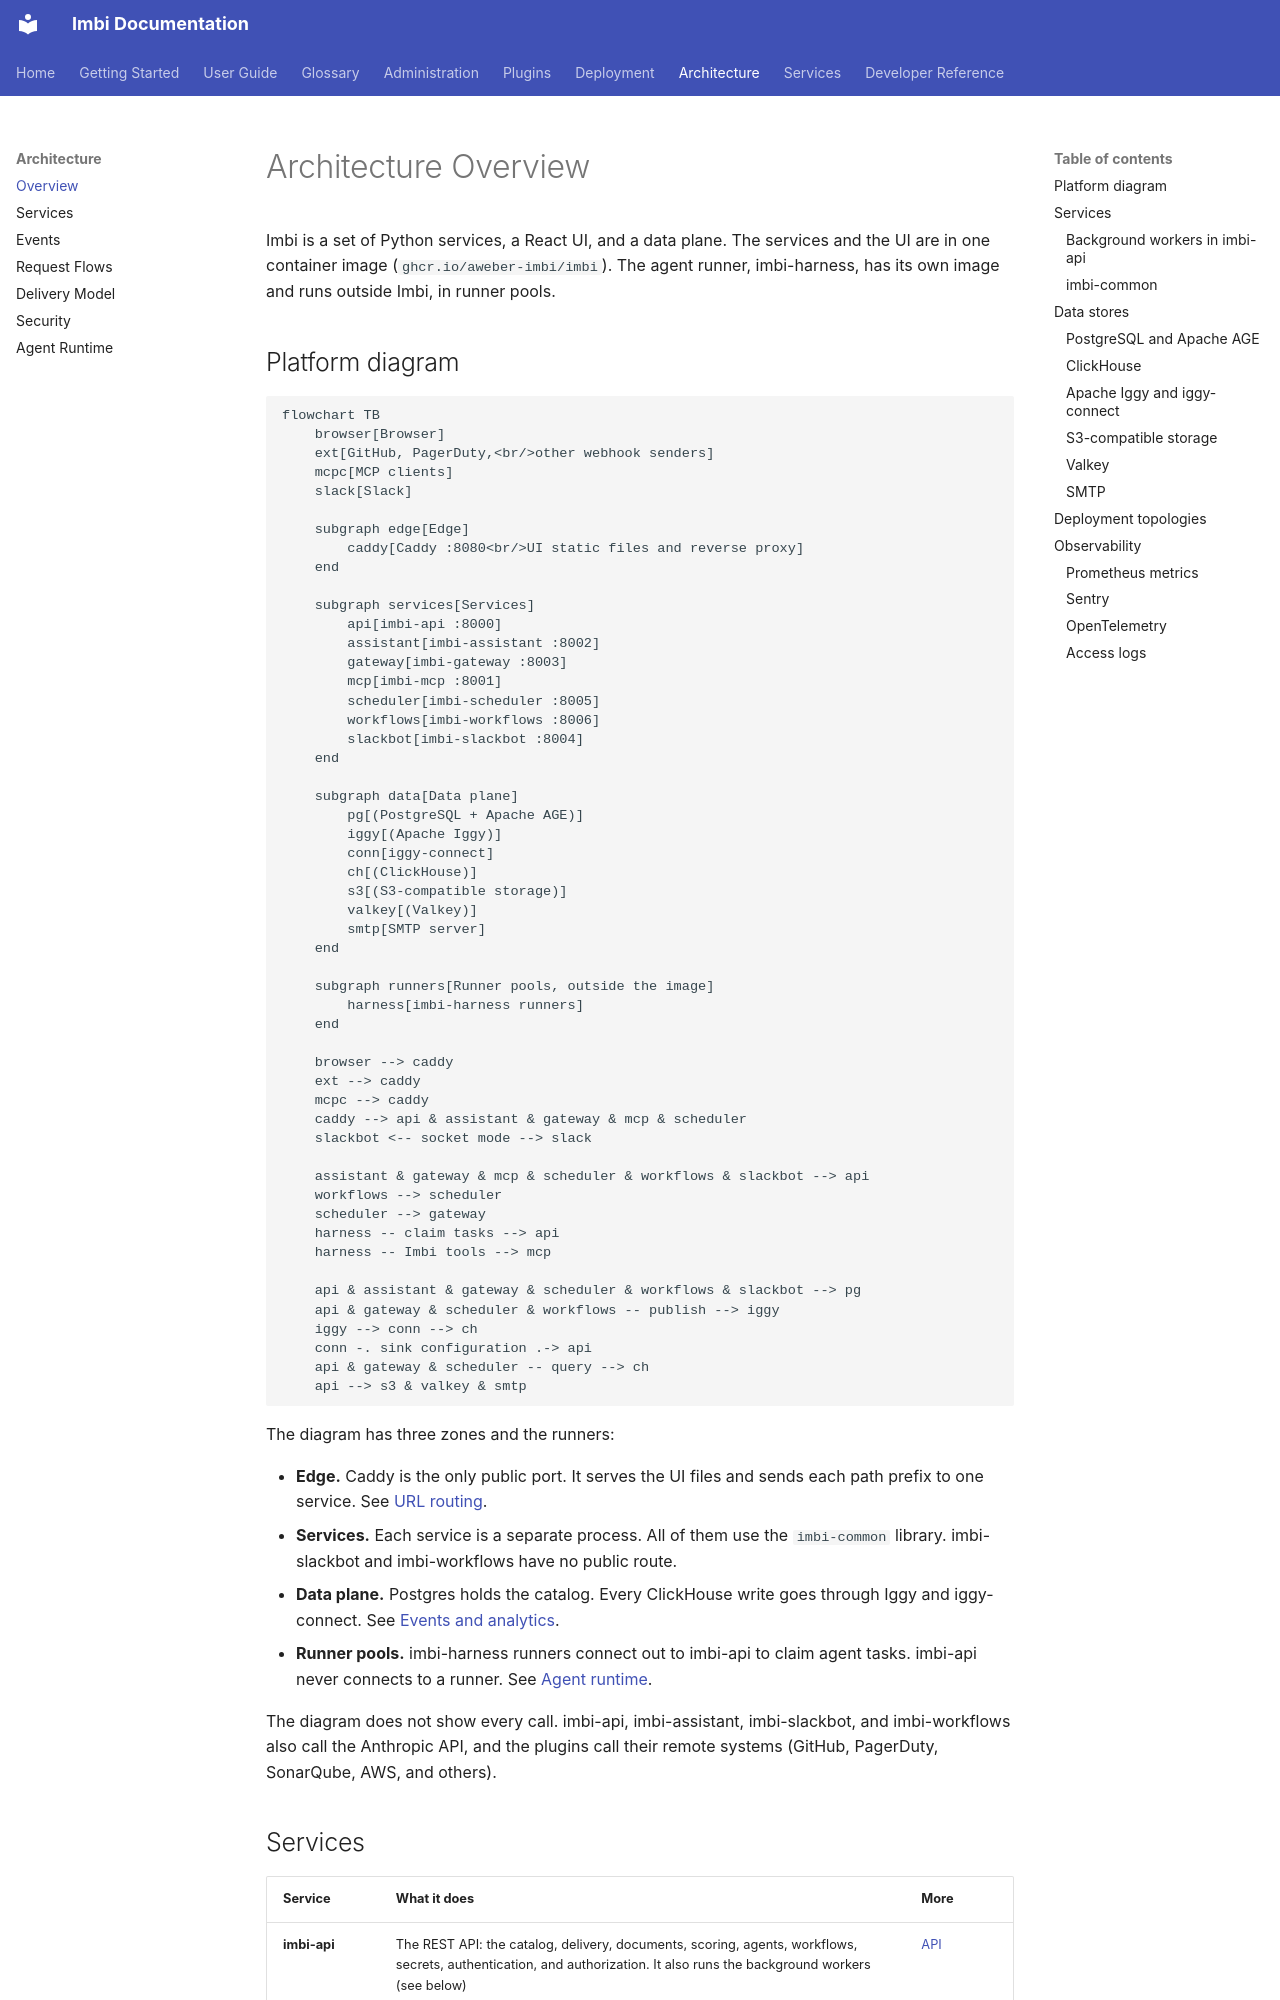

repository: AWeber-Imbi/imbi · page: architecture/overview/index.html · generator: mkdocs

# Architecture Overview

Imbi is a set of Python services, a React UI, and a data plane. The
services and the UI are in one container image
(`ghcr.io/aweber-imbi/imbi`). The agent runner, imbi-harness, has its own
image and runs outside Imbi, in runner pools.

## Platform diagram

```mermaid
flowchart TB
    browser[Browser]
    ext[GitHub, PagerDuty,<br/>other webhook senders]
    mcpc[MCP clients]
    slack[Slack]

    subgraph edge[Edge]
        caddy[Caddy :8080<br/>UI static files and reverse proxy]
    end

    subgraph services[Services]
        api[imbi-api :8000]
        assistant[imbi-assistant :8002]
        gateway[imbi-gateway :8003]
        mcp[imbi-mcp :8001]
        scheduler[imbi-scheduler :8005]
        workflows[imbi-workflows :8006]
        slackbot[imbi-slackbot :8004]
    end

    subgraph data[Data plane]
        pg[(PostgreSQL + Apache AGE)]
        iggy[(Apache Iggy)]
        conn[iggy-connect]
        ch[(ClickHouse)]
        s3[(S3-compatible storage)]
        valkey[(Valkey)]
        smtp[SMTP server]
    end

    subgraph runners[Runner pools, outside the image]
        harness[imbi-harness runners]
    end

    browser --> caddy
    ext --> caddy
    mcpc --> caddy
    caddy --> api & assistant & gateway & mcp & scheduler
    slackbot <-- socket mode --> slack

    assistant & gateway & mcp & scheduler & workflows & slackbot --> api
    workflows --> scheduler
    scheduler --> gateway
    harness -- claim tasks --> api
    harness -- Imbi tools --> mcp

    api & assistant & gateway & scheduler & workflows & slackbot --> pg
    api & gateway & scheduler & workflows -- publish --> iggy
    iggy --> conn --> ch
    conn -. sink configuration .-> api
    api & gateway & scheduler -- query --> ch
    api --> s3 & valkey & smtp
```

The diagram has three zones and the runners:

- **Edge.** Caddy is the only public port. It serves the UI files and sends
  each path prefix to one service. See
  [URL routing](services.md#url-routing).
- **Services.** Each service is a separate process. All of them use the
  `imbi-common` library. imbi-slackbot and imbi-workflows have no public
  route.
- **Data plane.** Postgres holds the catalog. Every ClickHouse write goes
  through Iggy and iggy-connect. See [Events and analytics](events.md).
- **Runner pools.** imbi-harness runners connect out to imbi-api to claim
  agent tasks. imbi-api never connects to a runner. See
  [Agent runtime](agent-runtime.md).

The diagram does not show every call. imbi-api, imbi-assistant,
imbi-slackbot, and imbi-workflows also call the Anthropic API, and the plugins call their remote systems (GitHub,
PagerDuty, SonarQube, AWS, and others).
